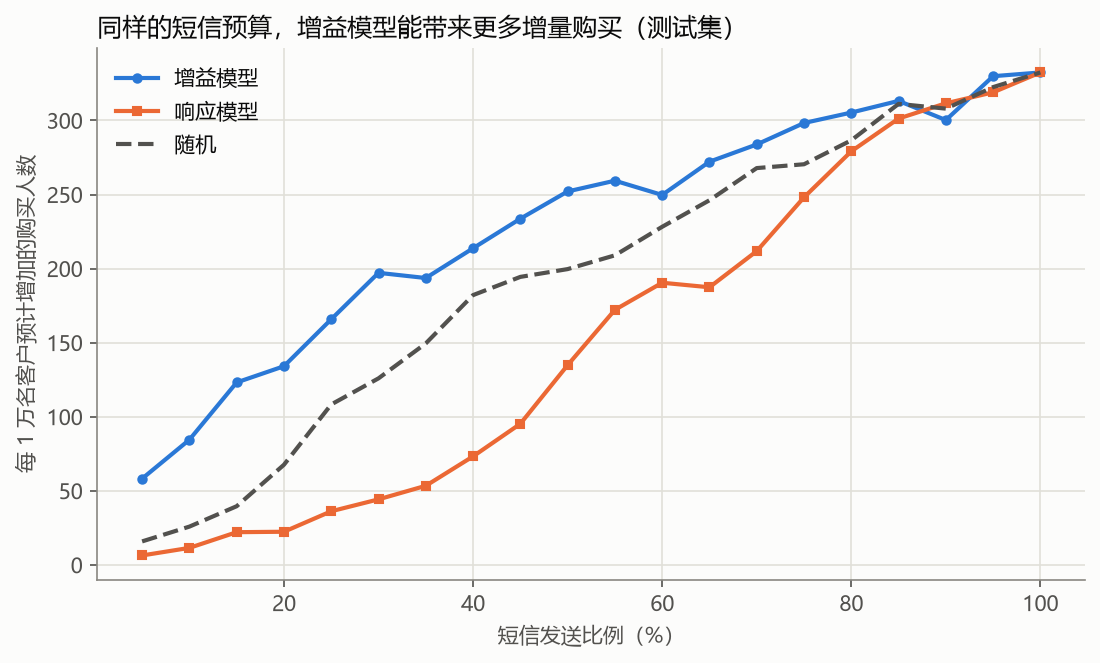

The file beside this chart, header and first rows:
发送比例, 增益模型, 响应模型, 随机
0.05, 58.2, 6.351, 15.83
0.1, 84.47, 11.46, 25.82
0.15, 123.1, 22.06, 39.58
0.2, 134.1, 22.35, 67.58
0.25, 165.8, 36.18, 108.3
0.3, 197.1, 44.22, 125.9
0.35, 193.6, 53.38, 149.5
0.4, 213.7, 73.23, 182.1
0.45, 233.7, 95.23, 194.4
0.5, 252.1, 134.8, 199.6
0.55, 259.3, 172.2, 208.9
0.6, 249.7, 190.4, 228.2
0.65, 272.2, 187.4, 246.1
0.7, 283.8, 211.8, 267.8
0.75, 298.3, 248.1, 270.4
0.8, 305.3, 279.2, 286.6
0.85, 313.2, 301.3, 311.2
0.9, 300.3, 311.6, 308
0.95, 329.9, 319, 322.5
1.0, 332.4, 332.4, 332.4
